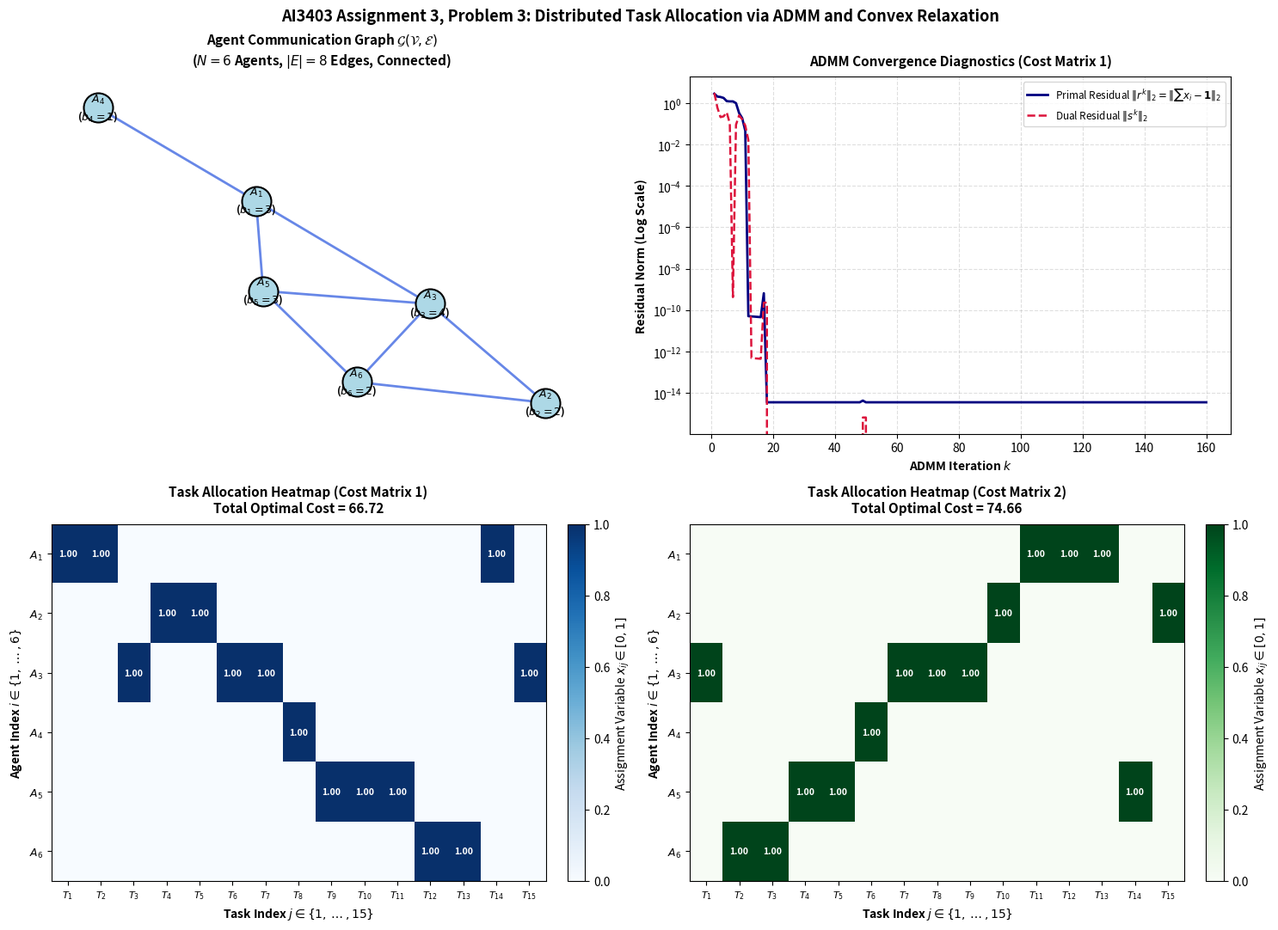

Reproduce this figure in Python.
# Distributed Multi-Agent Task Allocation via ADMM & Convex Relaxation

import numpy as np
import matplotlib.pyplot as plt
import networkx as nx
from scipy.optimize import linprog

np.random.seed(42)

# ==============================================================================
# 1. Hypersimplex Projection Routine (Capped Simplex of Capacity b_i)
# ==============================================================================
def project_hypersimplex(v, b, tol=1e-9):
    """
    Solves: min_{x} 0.5 * ||x - v||_2^2
            s.t. sum(x) = b,  0 <= x_j <= 1 for all j in {1, ..., M}
    """
    v = np.array(v, dtype=float)
    low = np.min(v) - 1.0
    high = np.max(v) + 1.0
    
    # Bisection search on the scalar Lagrange multiplier mu
    for _ in range(60):
        mid = 0.5 * (low + high)
        x_cand = np.clip(v - mid, 0.0, 1.0)
        sum_x = np.sum(x_cand)
        
        if abs(sum_x - b) < tol:
            return x_cand
        elif sum_x > b:
            low = mid
        else:
            high = mid
            
    return np.clip(v - 0.5 * (low + high), 0.0, 1.0)

# ==============================================================================
# 2. ADMM Solver for Multi-Agent Task Allocation
# ==============================================================================
def solve_task_allocation_admm(C, b, W=None, max_iters=150, rho=0.35, n_cons_iters=25):
    """
    Solves the relaxed task allocation problem:
        min_{x_1, ..., x_N} sum_{i=1}^N c_i^T x_i
        s.t. sum_{i=1}^N x_i = 1_M,  x_i in {x in [0, 1]^M : sum(x) = b_i}
    via Distributed ADMM Sharing Algorithm.
    Average demand x_mean is computed distributedly over graph G via 
    Metropolis-Hastings weight matrix W.
    """
    N, M = C.shape
    x = np.zeros((N, M))
    # Initialize feasible x_i on each agent's capacity simplex
    for i in range(N):
        x[i, :int(b[i])] = 1.0
        
    lam = np.zeros(M)      # Dual multipliers for coupled task constraint
    hist_obj = []
    hist_prim_res = []
    hist_dual_res = []
    
    for k in range(max_iters):
        x_prev = x.copy()
        
        # Distributed Average Consensus over graph G
        if W is not None:
            w_cons = x.copy()
            for _ in range(n_cons_iters):
                w_cons = W @ w_cons
            x_mean = np.mean(w_cons, axis=0)
        else:
            x_mean = np.mean(x, axis=0)
        
        # 1. Local Primal x_i Updates
        for i in range(N):
            # Gradient of local quadratic augmented terms
            # v_i = x_i - (1/rho)*(c_i + lam) - (N*x_mean - 1_M)
            v_i = x[i] - (1.0 / rho) * (C[i] + lam) - (N * x_mean - np.ones(M))
            x[i] = project_hypersimplex(v_i, b[i])
            
        # 2. Average Network Demand via Distributed Consensus
        if W is not None:
            w_cons_new = x.copy()
            for _ in range(n_cons_iters):
                w_cons_new = W @ w_cons_new
            x_mean_new = np.mean(w_cons_new, axis=0)
        else:
            x_mean_new = np.mean(x, axis=0)
        
        # 3. Dual Multiplier Update
        r_primal = N * x_mean_new - np.ones(M)  # Primal residual: sum(x_i) - 1_M
        lam = lam + rho * r_primal
        
        # 4. Residual Norms & Objective Value
        prim_norm = np.linalg.norm(r_primal)
        dual_norm = rho * N * np.linalg.norm(x_mean_new - x_mean)
        total_cost = np.sum(C * x)
        
        hist_prim_res.append(prim_norm)
        hist_dual_res.append(dual_norm)
        hist_obj.append(total_cost)
        
    return x, hist_obj, hist_prim_res, hist_dual_res

# ==============================================================================
# 3. Problem Setup: Agents, Tasks, Graph, and Cost Matrices
# ==============================================================================
N = 6                # Number of agents
M = 15               # Number of tasks (M > N)
p_er = 0.50          # Erdos-Renyi connectivity probability

# Generate connected graph G(V, E)
while True:
    G = nx.erdos_renyi_graph(N, p_er, seed=np.random.randint(10000))
    if nx.is_connected(G):
        break

# Compute Metropolis-Hastings Doubly Stochastic Matrix W for graph G
Adj = nx.to_numpy_array(G)
degrees = np.sum(Adj, axis=1)
W_matrix = np.zeros((N, N))
for i in range(N):
    for j in range(N):
        if i != j and Adj[i, j] > 0:
            W_matrix[i, j] = 1.0 / (max(degrees[i], degrees[j]) + 1.0)
    W_matrix[i, i] = 1.0 - np.sum(W_matrix[i, :])

# Capacity vector b with sum(b) = M = 15
b_capacities = np.array([3, 2, 4, 1, 3, 2], dtype=int)
assert np.sum(b_capacities) == M, "Sum of capacities must equal total tasks M"

# Cost Matrix 1: Random baseline cost matrix (C_ij > 0)
C_matrix_1 = np.random.uniform(5.0, 30.0, size=(N, M))
# Ensure distinct agent proficiencies across tasks
for i in range(N):
    preferred_tasks = [(i * 2 + k) % M for k in range(3)]
    C_matrix_1[i, preferred_tasks] = np.random.uniform(2.0, 6.0, size=len(preferred_tasks))

# Cost Matrix 2: Alternative cost distribution (to compare task shift behavior)
C_matrix_2 = np.random.uniform(5.0, 30.0, size=(N, M))
for i in range(N):
    specialist_tasks = [((N - 1 - i) * 2 + k) % M for k in range(3)]
    C_matrix_2[i, specialist_tasks] = np.random.uniform(1.5, 5.0, size=len(specialist_tasks))

# Solve with Distributed ADMM over Graph G for both cost matrices
x_sol_1, obj_1, prim_1, dual_1 = solve_task_allocation_admm(C_matrix_1, b_capacities, W=W_matrix, max_iters=160, rho=0.35)
x_sol_2, obj_2, prim_2, dual_2 = solve_task_allocation_admm(C_matrix_2, b_capacities, W=W_matrix, max_iters=160, rho=0.35)

# Centralized LP ground truth for Cost Matrix 1
c_flat = C_matrix_1.flatten()
A_eq_task = np.zeros((M, N * M))
for j in range(M):
    for i in range(N):
        A_eq_task[j, i * M + j] = 1.0
b_eq_task = np.ones(M)

A_eq_cap = np.zeros((N, N * M))
for i in range(N):
    A_eq_cap[i, i * M : (i + 1) * M] = 1.0
b_eq_cap = b_capacities.astype(float)

A_eq = np.vstack([A_eq_task, A_eq_cap])
b_eq = np.concatenate([b_eq_task, b_eq_cap])
bounds = [(0, 1) for _ in range(N * M)]

res_lp = linprog(c_flat, A_eq=A_eq, b_eq=b_eq, bounds=bounds, method='highs')
opt_cost_lp = res_lp.fun

print("===========================================================", flush=True)
print(f"ADMM TASK ALLOCATION REPORT (N = {N} agents, M = {M} tasks):", flush=True)
print(f"Agent Capacities b: {b_capacities.tolist()} (Sum = {np.sum(b_capacities)})", flush=True)
print(f"Cost Matrix 1 - Final ADMM Cost: {obj_1[-1]:.4f} | Optimal LP Cost: {opt_cost_lp:.4f}", flush=True)
print(f"Cost Matrix 1 - Final Primal Residual: {prim_1[-1]:.2e}", flush=True)
print(f"Cost Matrix 2 - Final ADMM Cost: {obj_2[-1]:.4f}", flush=True)
print(f"Cost Matrix 2 - Final Primal Residual: {prim_2[-1]:.2e}", flush=True)
print("===========================================================", flush=True)

# ==============================================================================
# 4. Generate Comprehensive 4-Subplot Visualization
# ==============================================================================
fig, axs = plt.subplots(2, 2, figsize=(15, 11))

# Subplot 1: Communication Graph Topology G(V, E)
ax1 = axs[0, 0]
pos = nx.spring_layout(G, seed=42)
nx.draw_networkx_nodes(G, pos, ax=ax1, node_color='lightblue', node_size=600, edgecolors='black', linewidths=1.5)
nx.draw_networkx_edges(G, pos, ax=ax1, edge_color='royalblue', width=2.0, alpha=0.8)
labels = {i: f"$A_{{{i+1}}}$\n($b_{{{i+1}}}={b_capacities[i]}$)" for i in range(N)}
nx.draw_networkx_labels(G, pos, labels=labels, ax=ax1, font_size=9, font_weight='bold')
ax1.set_title(f"Agent Communication Graph $\mathcal{{G}}(\mathcal{{V}}, \mathcal{{E}})$\n($N={N}$ Agents, $|E|={G.number_of_edges()}$ Edges, Connected)", 
              fontsize=11, fontweight='bold', pad=10)
ax1.axis('off')

# Subplot 2: ADMM Residual & Objective Convergence
ax2 = axs[0, 1]
iters = np.arange(1, len(prim_1) + 1)
ax2.semilogy(iters, prim_1, color='navy', linewidth=2.0, label=r'Primal Residual $\|r^k\|_2 = \|\sum x_i - \mathbf{1}\|_2$')
ax2.semilogy(iters, dual_1, color='crimson', linestyle='--', linewidth=1.8, label=r'Dual Residual $\|s^k\|_2$')
ax2.set_title("ADMM Convergence Diagnostics (Cost Matrix 1)", fontsize=11, fontweight='bold', pad=10)
ax2.set_xlabel("ADMM Iteration $k$", fontweight='bold')
ax2.set_ylabel("Residual Norm (Log Scale)", fontweight='bold')
ax2.legend(loc='upper right', fontsize=8.5)
ax2.grid(True, linestyle='--', alpha=0.4)

# Subplot 3: Task Assignment Heatmap - Cost Matrix 1
ax3 = axs[1, 0]
im1 = ax3.imshow(x_sol_1, cmap='Blues', aspect='auto', interpolation='nearest', vmin=0, vmax=1)
ax3.set_title(f"Task Allocation Heatmap (Cost Matrix 1)\nTotal Optimal Cost = {obj_1[-1]:.2f}", fontsize=11, fontweight='bold', pad=10)
ax3.set_xlabel("Task Index $j \in \{1, \dots, 15\}$", fontweight='bold')
ax3.set_ylabel("Agent Index $i \in \{1, \dots, 6\}$", fontweight='bold')
ax3.set_xticks(np.arange(M))
ax3.set_xticklabels([f"$T_{{{j+1}}}$" for j in range(M)], fontsize=8)
ax3.set_yticks(np.arange(N))
ax3.set_yticklabels([f"$A_{{{i+1}}}$" for i in range(N)], fontsize=9)
plt.colorbar(im1, ax=ax3, fraction=0.046, pad=0.04, label="Assignment Variable $x_{ij} \in [0, 1]$")

# Annotate binary assignments
for i in range(N):
    for j in range(M):
        val = x_sol_1[i, j]
        if val > 0.05:
            ax3.text(j, i, f"{val:.2f}", ha='center', va='center', color='white' if val > 0.6 else 'black', fontsize=7.5, fontweight='bold')

# Subplot 4: Task Assignment Heatmap - Cost Matrix 2 (Demonstrating Allocation Shift)
ax4 = axs[1, 1]
im2 = ax4.imshow(x_sol_2, cmap='Greens', aspect='auto', interpolation='nearest', vmin=0, vmax=1)
ax4.set_title(f"Task Allocation Heatmap (Cost Matrix 2)\nTotal Optimal Cost = {obj_2[-1]:.2f}", fontsize=11, fontweight='bold', pad=10)
ax4.set_xlabel("Task Index $j \in \{1, \dots, 15\}$", fontweight='bold')
ax4.set_ylabel("Agent Index $i \in \{1, \dots, 6\}$", fontweight='bold')
ax4.set_xticks(np.arange(M))
ax4.set_xticklabels([f"$T_{{{j+1}}}$" for j in range(M)], fontsize=8)
ax4.set_yticks(np.arange(N))
ax4.set_yticklabels([f"$A_{{{i+1}}}$" for i in range(N)], fontsize=9)
plt.colorbar(im2, ax=ax4, fraction=0.046, pad=0.04, label="Assignment Variable $x_{ij} \in [0, 1]$")

for i in range(N):
    for j in range(M):
        val = x_sol_2[i, j]
        if val > 0.05:
            ax4.text(j, i, f"{val:.2f}", ha='center', va='center', color='white' if val > 0.6 else 'black', fontsize=7.5, fontweight='bold')

plt.suptitle("AI3403 Assignment 3, Problem 3: Distributed Task Allocation via ADMM and Convex Relaxation", 
             fontsize=13, fontweight='bold', y=0.98)
plt.tight_layout()
plt.savefig("problem3_task_allocation_admm.png", dpi=300)
print("Saved high-res figure: problem3_task_allocation_admm.png", flush=True)
